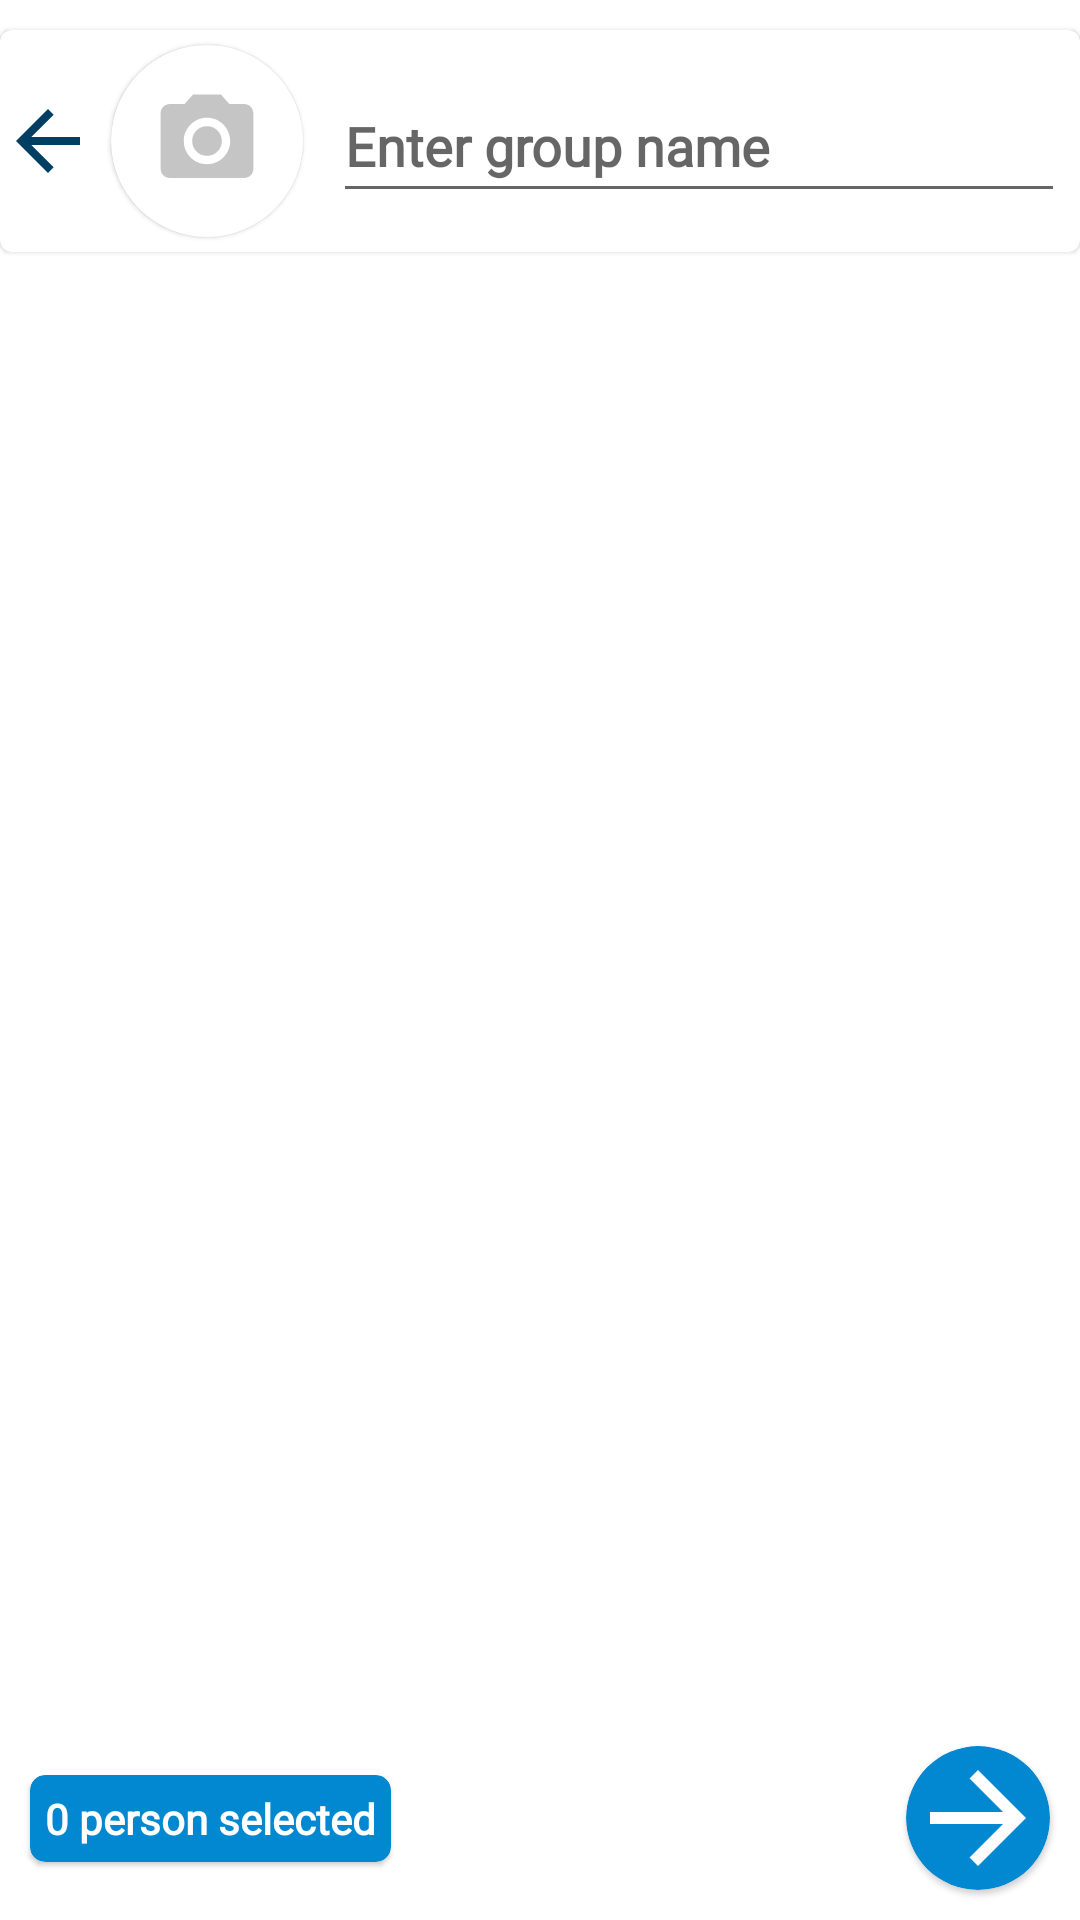

Android layout source for this screen:
<!-- AndroidManifest.xml: application theme Theme.EnChat -->
<!-- res/layout/activity_member_selection.xml -->
<?xml version="1.0" encoding="utf-8"?>
<androidx.constraintlayout.widget.ConstraintLayout xmlns:android="http://schemas.android.com/apk/res/android"
    xmlns:app="http://schemas.android.com/apk/res-auto"
    xmlns:tools="http://schemas.android.com/tools"
    android:layout_width="match_parent"
    android:layout_height="match_parent"
    android:orientation="vertical"
    tools:context=".Activity.MemberSelectionActivity">

    <LinearLayout
        android:id="@+id/linearLayout"
        android:layout_width="match_parent"
        android:layout_height="match_parent"
        android:orientation="vertical"
        tools:layout_editor_absoluteX="0dp"
        tools:layout_editor_absoluteY="0dp">

        <com.google.android.material.card.MaterialCardView
            android:layout_width="match_parent"
            android:layout_height="wrap_content"
            android:layout_marginTop="10dp"
            android:layout_marginBottom="10dp"
            android:checkable="true">

            <LinearLayout
                android:layout_width="match_parent"
                android:layout_height="match_parent"
                android:orientation="horizontal">

                <ImageView
                    android:id="@+id/btnBackMStoM"
                    android:layout_width="32dp"
                    android:layout_height="32dp"
                    android:layout_gravity="center"
                    app:srcCompat="@drawable/ic_baseline_arrow_back_blue_24" />

                <com.google.android.material.card.MaterialCardView
                    android:layout_width="wrap_content"
                    android:layout_height="wrap_content"
                    android:layout_margin="5dp"
                    app:cardCornerRadius="40dp">

                    <ImageView
                        android:id="@+id/ivGroupImage"
                        android:layout_width="64dp"
                        android:layout_height="64dp"
                        android:src="@drawable/ic_add_image_foreground" />

                </com.google.android.material.card.MaterialCardView>

                <EditText
                    android:id="@+id/etGroupName"
                    android:layout_width="match_parent"
                    android:layout_height="wrap_content"
                    android:layout_gravity="center_horizontal|center_vertical"
                    android:layout_margin="5dp"
                    android:fontFamily="@font/ubuntu_light"
                    android:hint="Enter group name"
                    android:minHeight="48dp"
                    android:textStyle="bold" />

            </LinearLayout>

        </com.google.android.material.card.MaterialCardView>

        <com.google.android.material.card.MaterialCardView
            android:layout_width="match_parent"
            android:layout_height="wrap_content"
            android:layout_margin="10dp">

            <androidx.recyclerview.widget.RecyclerView
                android:id="@id/recyclerView"
                android:layout_width="match_parent"
                android:layout_height="wrap_content" />
        </com.google.android.material.card.MaterialCardView>

    </LinearLayout>

    <com.google.android.material.card.MaterialCardView
        android:layout_width="wrap_content"
        android:layout_height="wrap_content"
        android:layout_marginLeft="10dp"
        android:background="#0288D1"
        android:backgroundTint="#0288D1"
        app:cardCornerRadius="5dp"
        app:layout_constraintBottom_toBottomOf="@+id/mcvCreateGroup"
        app:layout_constraintEnd_toStartOf="@+id/linearLayout"
        app:layout_constraintHorizontal_bias="0.0"
        app:layout_constraintStart_toStartOf="parent"
        app:layout_constraintTop_toTopOf="@+id/mcvCreateGroup">

        <TextView
            android:id="@+id/tvSelectionCount"
            android:layout_width="wrap_content"
            android:layout_height="wrap_content"
            android:layout_margin="5dp"
            android:background="#0288D1"
            android:fontFamily="@font/lato_bold"
            android:text="0 person selected"
            android:textColor="#FFFFFF"
            android:textStyle="bold" />
    </com.google.android.material.card.MaterialCardView>

    <com.google.android.material.card.MaterialCardView
        android:id="@+id/mcvCreateGroup"
        android:layout_width="48dp"
        android:layout_height="48dp"
        android:layout_margin="10dp"
        android:background="#0288D1"
        app:cardBackgroundColor="#0288D1"
        app:cardCornerRadius="24dp"
        app:layout_constraintBottom_toBottomOf="parent"
        app:layout_constraintEnd_toEndOf="parent">

        <ImageView
            android:layout_width="match_parent"
            android:layout_height="match_parent"
            android:scaleType="fitCenter"
            app:srcCompat="@drawable/ic_baseline_arrow_forward_24"
            app:tint="#FFFFFF" />
    </com.google.android.material.card.MaterialCardView>


</androidx.constraintlayout.widget.ConstraintLayout>
<!-- resources referenced by this layout -->
<resources>
  <!-- drawable ic_add_image_foreground (drawable) -->
  <vector xmlns:android="http://schemas.android.com/apk/res/android"
      android:width="108dp"
      android:height="108dp"
      android:viewportWidth="108"
      android:viewportHeight="108"
      android:tint="#C6C5C5">
      <group android:scaleX="2.61"
          android:scaleY="2.61"
          android:translateX="22.68"
          android:translateY="22.68">
          <path
              android:fillColor="@android:color/white"
              android:pathData="M12,12m-3.2,0a3.2,3.2 0,1 1,6.4 0a3.2,3.2 0,1 1,-6.4 0"/>
          <path
              android:fillColor="@android:color/white"
              android:pathData="M9,2L7.17,4L4,4c-1.1,0 -2,0.9 -2,2v12c0,1.1 0.9,2 2,2h16c1.1,0 2,-0.9 2,-2L22,6c0,-1.1 -0.9,-2 -2,-2h-3.17L15,2L9,2zM12,17c-2.76,0 -5,-2.24 -5,-5s2.24,-5 5,-5 5,2.24 5,5 -2.24,5 -5,5z"/>
      </group>
  </vector>
  <!-- drawable ic_baseline_arrow_back_blue_24 (drawable) -->
  <vector android:autoMirrored="true" android:height="24dp"
      android:tint="#003F63" android:viewportHeight="24"
      android:viewportWidth="24" android:width="24dp" xmlns:android="http://schemas.android.com/apk/res/android">
      <path android:fillColor="@android:color/white" android:pathData="M20,11H7.83l5.59,-5.59L12,4l-8,8 8,8 1.41,-1.41L7.83,13H20v-2z"/>
  </vector>
  <!-- drawable ic_baseline_arrow_forward_24 (drawable) -->
  <vector android:height="24dp" android:tint="#1966B3"
      android:viewportHeight="24" android:viewportWidth="24"
      android:width="24dp" xmlns:android="http://schemas.android.com/apk/res/android">
      <path android:fillColor="@android:color/white" android:pathData="M12,4l-1.41,1.41L16.17,11H4v2h12.17l-5.58,5.59L12,20l8,-8z"/>
  </vector>
  <style name="Theme.EnChat" parent="Theme.MaterialComponents.Light.NoActionBar">
          
          <item name="colorPrimary">@color/teal_tg</item>
          <item name="colorPrimaryVariant">@color/purple_700</item>
          <item name="colorOnPrimary">@color/white</item>
          
          <item name="colorSecondary">@color/teal_200</item>
          <item name="colorSecondaryVariant">@color/teal_700</item>
          <item name="colorOnSecondary">@color/white</item>
          
          <item name="android:statusBarColor" tools:targetApi="l">@color/toolbarColour</item>
          <item name="cardViewStyle">@style/MyStyle.Cardview</item>
          
  
      </style>
  <color name="teal_tg">#009687</color>
  <color name="purple_700">#FF3700B3</color>
  <color name="white">#FFFFFFFF</color>
  <color name="teal_200">#FF03DAC5</color>
  <color name="teal_700">#FF018786</color>
  <color name="toolbarColour">#93d3fb</color>
  <style name="MyStyle.Cardview" parent="CardView">
          <item name="cardBackgroundColor">@color/cardViewLight</item>
      </style>
  <color name="cardViewLight">#f6f6f6</color>
</resources>
